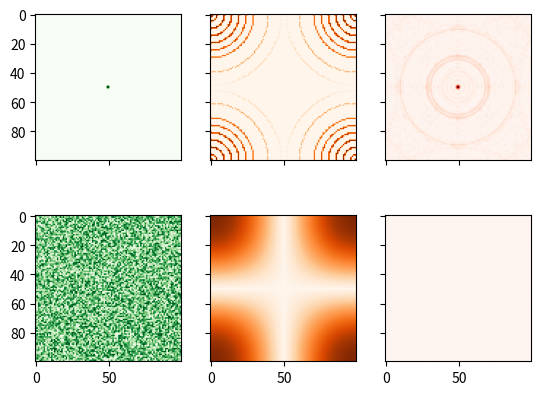

Write Python code to recreate this figure.
from scipy.fft import ifft2, fft2, fftfreq, fftshift
import numpy as np
import matplotlib.pyplot as plt
import matplotlib.cm as cm

N = 100

f, ((ax1, ax2, ax3), (ax4, ax5, ax6)) = plt.subplots(2, 3, sharex='col', sharey='row')

x = np.zeros((N,N))
x[N//2 - 1:N//2 + 1, N//2 - 1 :N//2 + 1] = 1
# x[N//2 - 1 + 5:N//2 + 1 + 5, N//2 - 1 :N//2 + 1] = 1
# x[N//2 - 1 - 5:N//2 + 1 - 5, N//2 - 1 :N//2 + 1] = 1
ax1.imshow(x, cmap=cm.Greens)

def masker(radius):
    mask = np.zeros((N,N))
    for theta in np.arange(0, 2 * np.pi, .01 * np.pi):
        x, y = np.array(np.cos(theta) * radius + N/2, dtype=np.int_), np.array(np.sin(theta) * radius + N/2, dtype=np.int_)
        mask[x,y] = 1
    return mask

def weird_masker(radius):
    mask = np.zeros((N,N))
    for theta in np.arange(0, 2 * np.pi, .01 * np.pi):
        x, y = np.array(np.cos(theta) * radius, dtype=np.int_), np.array(np.sin(theta) * radius, dtype=np.int_)
        mask[x,y] = 1
    return mask


xf = fft2(x)
x_freq = fftfreq(x[:, 0].size, 1)
y_freq = fftfreq(x[:, 1].size, 1)
freq = np.zeros((N,N))
for i, x_val in enumerate(x_freq):
    for j, y_val in enumerate(y_freq):
        freq[i, j] = np.random.random()
mask = weird_masker(np.array([1, 2, 5, 10, 15, 20, 25, 30, 40, 49]))

ax4.imshow(freq, cmap=cm.Greens)
ax2.imshow(abs(xf * mask), cmap=cm.Oranges)
ax5.imshow(abs(xf), cmap=cm.Oranges)

Z = ifft2(freq)
Z_mask = ifft2(xf * mask)
ax3.imshow(abs(Z_mask), cmap=cm.Reds)
ax6.imshow(abs(Z), cmap=cm.Reds)

# x2 = np.zeros((N,N))
# x2[1:5, :] = 1
# # x2[12, (12, 18)] = 1
# # x2[15:17, :] = 1
# # ax4.imshow(x2, cmap=cm.Greens)

# xf2 = fftn(x2)
# # print(xf2)

# Z2 = ifftn(xf2)
# ax6.imshow(abs(Z2), cmap=cm.Reds)

# xf = np.zeros((N,N))

# for theta in np.arange(0, 2 * np.pi, .01 * np.pi):
#     x, y = np.cos(theta) * 5 + 15, np.sin(theta) * 5 + 15
#     xf[int(x),int(y)] = 1

# Z = ifftn(xf)
# ax1.imshow(xf, cmap=cm.Reds)
# ax4.imshow(np.real(Z), cmap=cm.gray)

# xf = np.zeros((N, N))
# xf[5, 0] = 1
# xf[N-5, 0] = 1
# Z = ifftn(xf)
# ax2.imshow(xf, cmap=cm.Reds)
# ax5.imshow(np.real(Z), cmap=cm.gray)

# xf = np.zeros((N, N))
# xf[5, 10] = 1
# xf[N-5, N-10] = 1
# Z = ifftn(xf)
# ax3.imshow(xf, cmap=cm.Reds)
# ax6.imshow(np.real(Z), cmap=cm.gray)

plt.show()